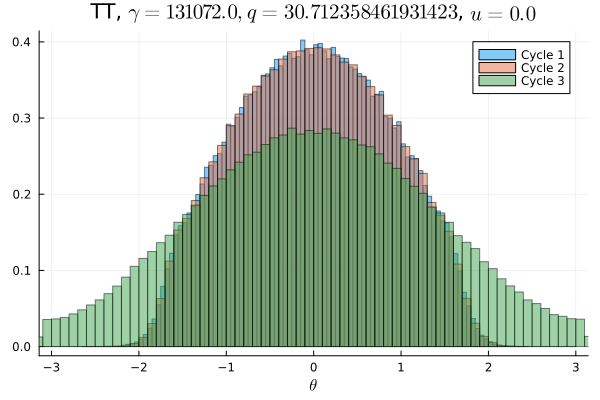

Data behind this chart, as committed beside it:
Cycle 1, Cycle 2, Cycle 3
0.0, 0.0, 0.001941
0.0, 3.125e-6, 0.002291
0.0, 0.0, 0.002219
0.0, 0.0, 0.002403
0.0, 0.0, 0.002488
0.0, 0.0, 0.002447
0.0, 0.0, 0.002713
0.0, 0.0, 0.002994
9.375e-6, 3.125e-6, 0.003203
3.125e-6, 3.125e-6, 0.003409
3.125e-6, 3.125e-6, 0.003678
9.375e-6, 6.25e-6, 0.003991
1.5625e-5, 1.875e-5, 0.004291
2.5e-5, 6.25e-6, 0.004812
3.4375e-5, 4.375e-5, 0.005088
9.0625e-5, 9.0625e-5, 0.00575
0.0001875, 0.0001688, 0.005953
0.00035, 0.0002719, 0.006759
0.0005812, 0.0005562, 0.007059
0.001034, 0.001038, 0.007525
0.001841, 0.001794, 0.007719
0.003037, 0.003116, 0.008316
0.004853, 0.004412, 0.008641
0.00655, 0.006456, 0.009116
0.008466, 0.008453, 0.009631
0.009959, 0.009994, 0.01046
0.01027, 0.0104, 0.01059
0.01106, 0.01089, 0.01123
0.01207, 0.01207, 0.01168
0.01321, 0.01318, 0.01222
0.0146, 0.01438, 0.01273
0.01505, 0.01516, 0.013
0.01594, 0.01577, 0.01362
0.01678, 0.01673, 0.01398
0.01796, 0.01809, 0.01457
0.01849, 0.01882, 0.0146
0.01927, 0.01879, 0.01513
0.0205, 0.02033, 0.01589
0.02079, 0.02113, 0.0156
0.02124, 0.02135, 0.0161
0.02178, 0.02214, 0.01646
0.02262, 0.02224, 0.01674
0.02284, 0.02243, 0.01691
0.02357, 0.02375, 0.01746
0.02378, 0.02375, 0.01758
0.02407, 0.02387, 0.01781
0.02372, 0.0246, 0.01793
0.02474, 0.02407, 0.01739
0.02468, 0.02466, 0.01774
0.02413, 0.02468, 0.01797
0.0249, 0.02447, 0.01759
0.02502, 0.02469, 0.01797
0.02366, 0.0246, 0.01777
0.0246, 0.02401, 0.01769
0.02389, 0.0241, 0.01743
0.02367, 0.0233, 0.0173
0.02347, 0.02375, 0.0171
0.02292, 0.02292, 0.01707
0.02245, 0.0223, 0.01674
0.02208, 0.02212, 0.01663
... 40 more rows
